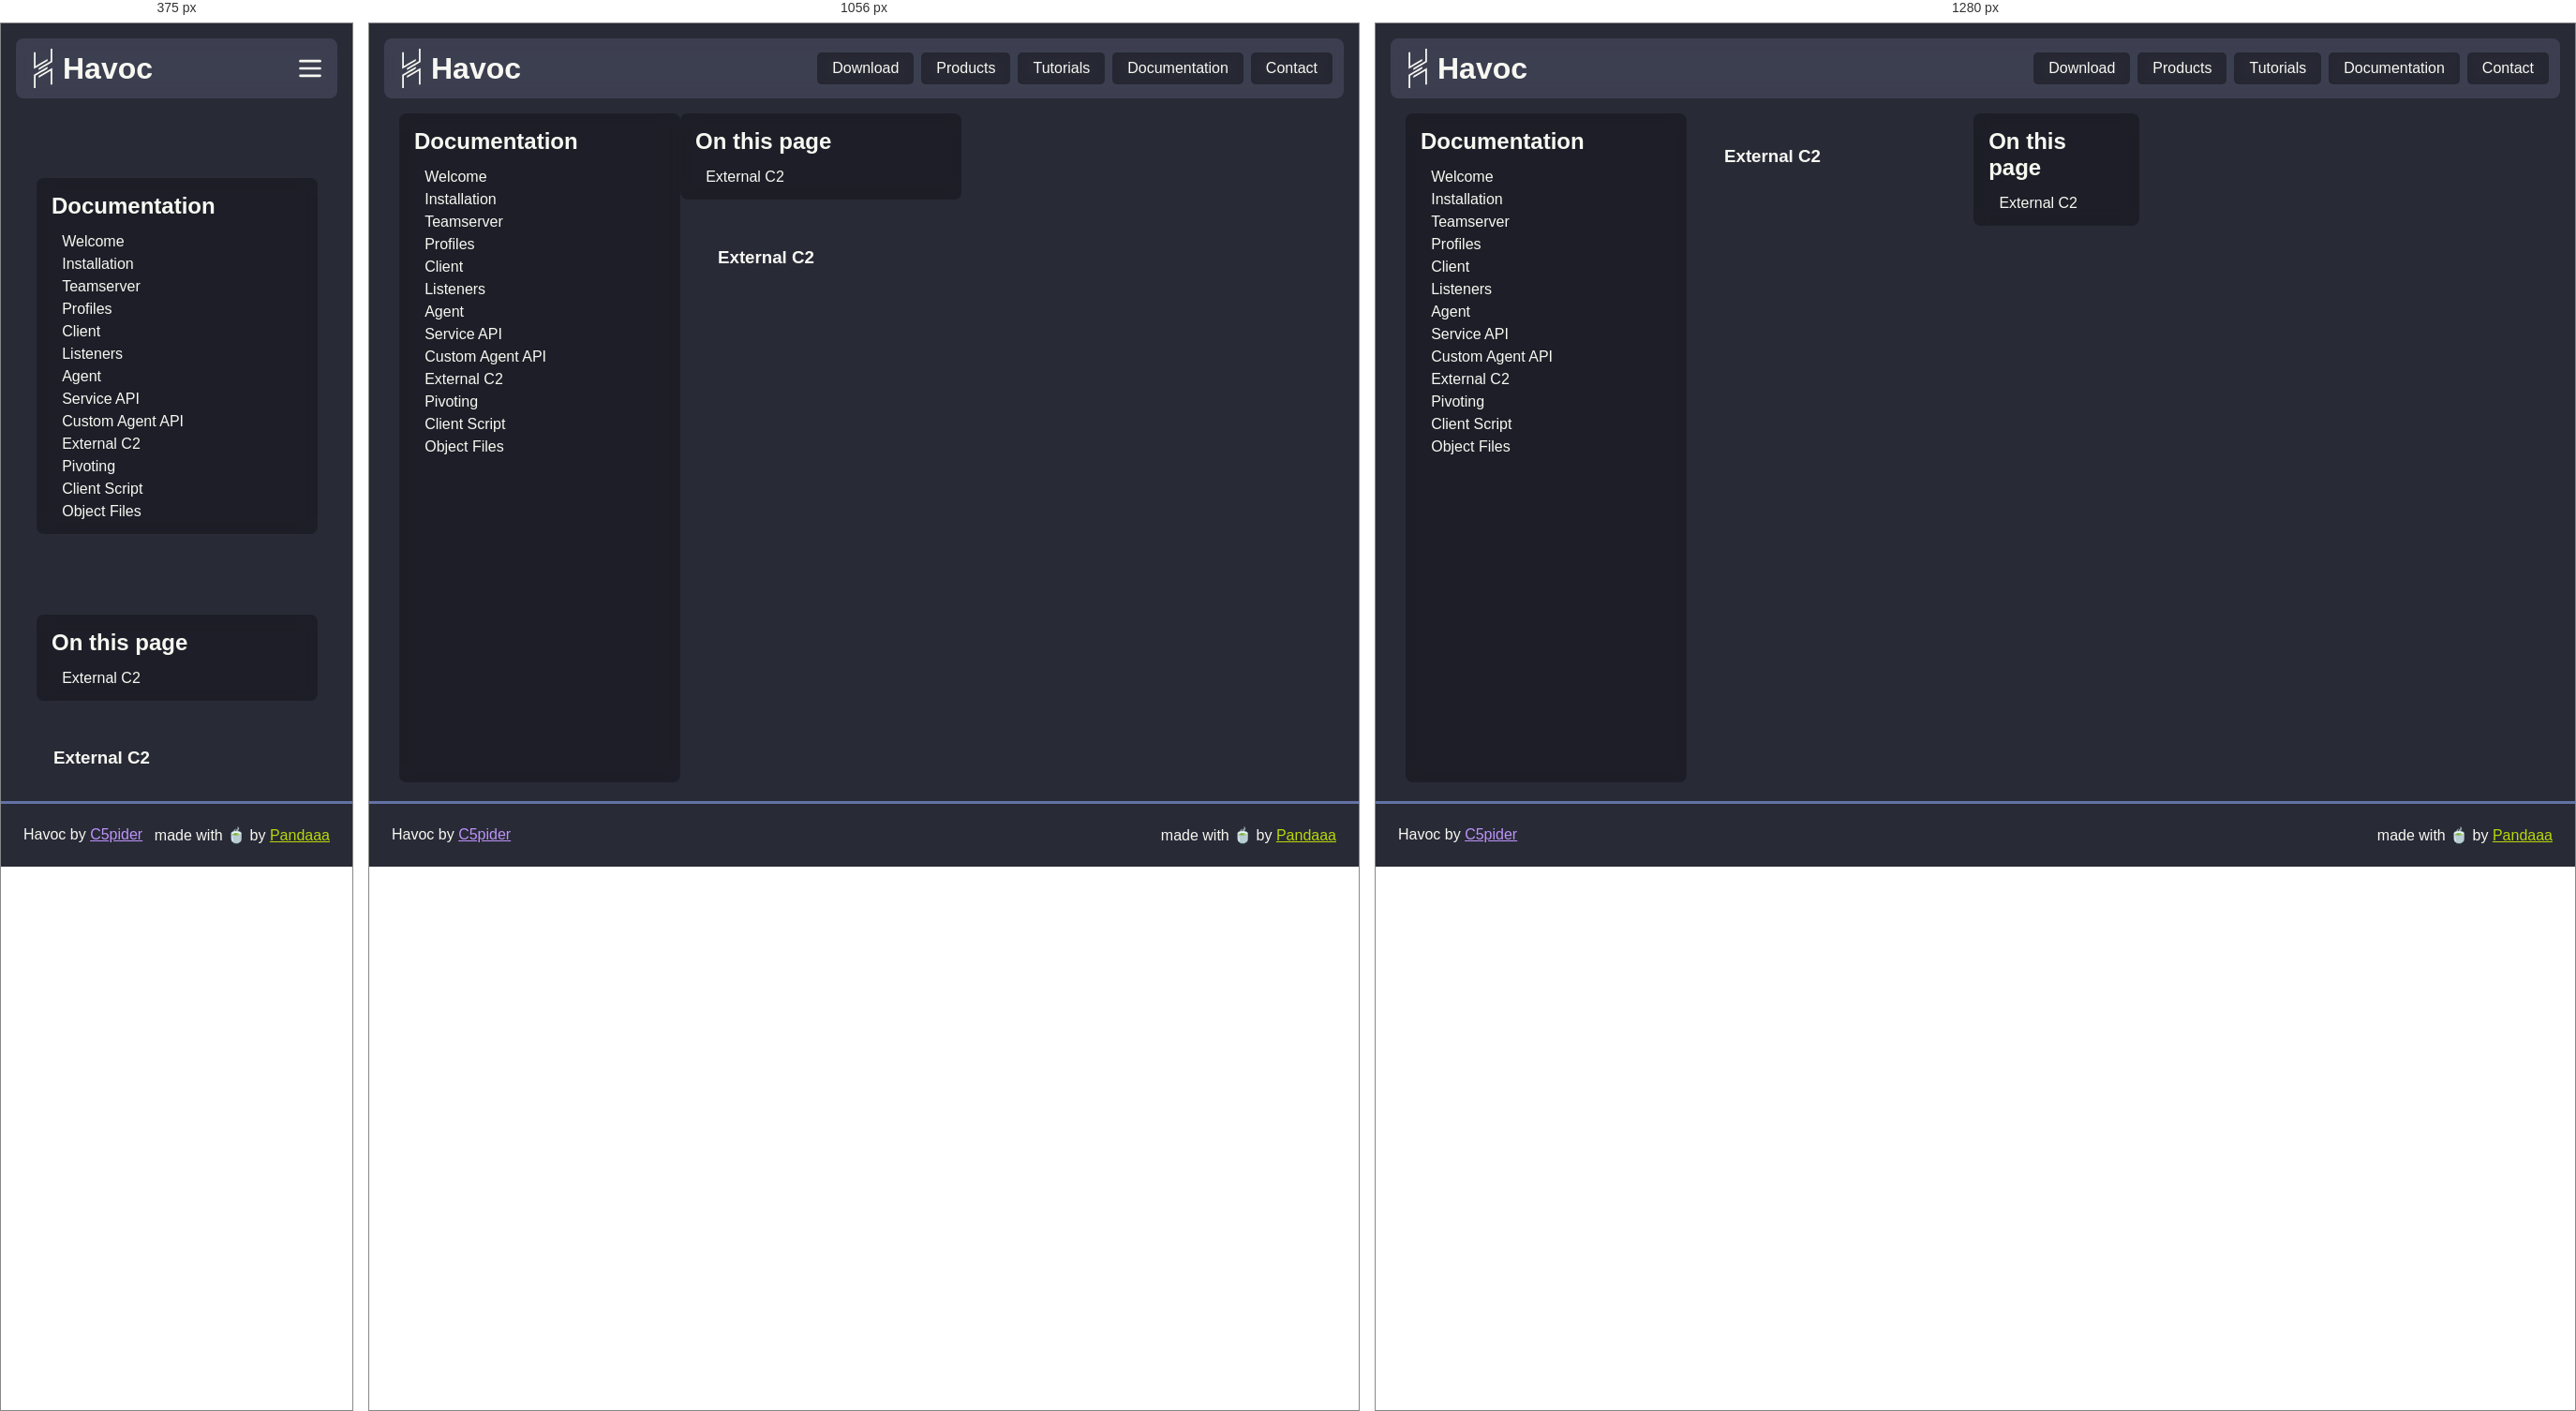
Rendered at 375 px, 1056 px and 1280 px, left to right.

<!-- file: external_c2.html -->
<!DOCTYPE html><html><head><meta charSet="utf-8"/><meta name="viewport" content="width=device-width"/><link rel="icon" href="/favicon.ico" type="image/x-icon"/><link rel="icon" href="/favicon.svg" type="image/svg+xml"/><meta name="theme-color" content="#7289DA"/><meta property="og:title" content="Havoc"/><meta property="og:description" content="Havoc is a modern and malleable post-exploitation command and control framework"/><meta property="og:url" content=""/><meta property="og:image" content="/images/preview.webp"/><title>9. External C2.md | Havoc Documentation</title><meta name="next-head-count" content="10"/><link rel="preload" href="/_next/static/css/071002e0e007247f.css" as="style"/><link rel="stylesheet" href="/_next/static/css/071002e0e007247f.css" data-n-g=""/><link rel="preload" href="/_next/static/css/b2b6db4302bc6539.css" as="style"/><link rel="stylesheet" href="/_next/static/css/b2b6db4302bc6539.css" data-n-p=""/><noscript data-n-css=""></noscript><script defer="" nomodule="" src="/_next/static/chunks/polyfills-c67a75d1b6f99dc8.js"></script><script src="/_next/static/chunks/webpack-59c5c889f52620d6.js" defer=""></script><script src="/_next/static/chunks/framework-d507767242394e30.js" defer=""></script><script src="/_next/static/chunks/main-62683ae38152e6a1.js" defer=""></script><script src="/_next/static/chunks/pages/_app-f7b14dc3cc36b0ec.js" defer=""></script><script src="/_next/static/chunks/24-ddc0993a92f7ef0c.js" defer=""></script><script src="/_next/static/chunks/pages/docs/%5B...doc%5D-3c0dd60f01222d03.js" defer=""></script><script src="/_next/static/V0p1uI28dwdRqgqeUEFF2/_buildManifest.js" defer=""></script><script src="/_next/static/V0p1uI28dwdRqgqeUEFF2/_ssgManifest.js" defer=""></script></head><body><div id="__next"><header class="Header_navbar__Qt0Y4"><a class="Header_brand__iUc22" href="/"><svg class="Header_logo__6vBZG" width="42" height="42" viewBox="0 0 342.83 734.3" fill="#f8f8f2" xmlns="http://www.w3.org/2000/svg"><polygon points="254.33 193.08 254.33 229.05 215.91 251.24 126.47 302.88 88.76 324.64 61.98 340.11 31.23 357.86 0.06 375.85 0 375.85 0 63.41 31.23 63.41 31.23 321.89 31.27 321.87 61.98 304.12 88.76 288.67 126.47 266.89 215.91 215.25 216.6 214.86 254.33 193.08"></polygon><polygon points="254.33 337.39 254.33 373.47 216.6 395.25 216.6 395.23 215.91 395.63 126.47 447.27 88.76 469.05 61.98 484.5 61.98 484.51 31.24 502.26 31.24 502.27 31.23 502.28 31.23 734.3 0 734.3 0 484.33 0.24 484.33 0.14 484.14 31.23 466.2 61.98 448.44 88.76 432.99 126.47 411.21 126.47 411.2 215.91 359.57 215.91 359.56 254.33 337.39"></polygon><polygon points="342.83 0 342.83 250.23 311.85 268.12 254.33 301.33 216.6 323.1 215.91 323.5 126.47 375.14 126.47 375.19 88.76 396.96 88.76 360.87 126.47 339.1 215.91 287.46 254.33 265.28 311.85 232.07 311.85 0 342.83 0"></polygon><polygon points="342.83 358.48 342.83 670.84 311.85 670.84 311.85 412.27 254.33 445.48 215.91 467.65 126.47 519.29 88.76 541.06 88.76 505.14 126.47 483.38 215.91 431.74 216.6 431.35 254.33 409.57 311.5 376.56 311.85 376.36 342.73 358.52 342.83 358.48"></polygon></svg><h1 class="Header_name__60aPF">Havoc</h1></a><div class="Header_links__aTCAR"><a class="Header_link__3RNlo" href="/download">Download</a><a class="Header_link__3RNlo" href="/products">Products</a><a class="Header_link__3RNlo" href="/tutorials">Tutorials</a><a class="Header_link__3RNlo" href="/docs">Documentation</a><a class="Header_link__3RNlo" href="/contact">Contact</a></div><div class="Header_linkBtn__ppCcK"><svg xmlns="http://www.w3.org/2000/svg" class="icon icon-tabler icon-tabler-menu-2" width="42" height="42" viewBox="0 0 24 24" stroke="currentColor" stroke-width="2" fill="none" stroke-linecap="round" stroke-linejoin="round"><path stroke="none" d="M0 0h24v24H0z" fill="none"></path><line x1="4" y1="6" x2="20" y2="6"></line><line x1="4" y1="12" x2="20" y2="12"></line><line x1="4" y1="18" x2="20" y2="18"></line></svg></div></header><main><section class="Main_document__PGgnZ"><section class="Main_sideList__DlHT_ Main_pageList__ED7ou"><h2 class="Main_title__1mWSU">Documentation</h2><ul class="Main_list__vLApF"><li class="Main_item__JARc6 Main_depth-1__X8SRc "><a href="/docs/welcome">Welcome</a></li><li class="Main_item__JARc6 Main_depth-1__X8SRc "><a href="/docs/installation">Installation</a></li><li class="Main_item__JARc6 Main_depth-1__X8SRc "><a href="/docs/teamserver">Teamserver</a></li><li class="Main_item__JARc6 Main_depth-1__X8SRc "><a href="/docs/profiles">Profiles</a></li><li class="Main_item__JARc6 Main_depth-1__X8SRc "><a href="/docs/client">Client</a></li><li class="Main_item__JARc6 Main_depth-1__X8SRc "><a href="/docs/listeners">Listeners</a></li><li class="Main_item__JARc6 Main_depth-1__X8SRc "><a href="/docs/agent">Agent</a></li><li class="Main_item__JARc6 Main_depth-1__X8SRc "><a href="/docs/service_api">Service API</a></li><li class="Main_item__JARc6 Main_depth-1__X8SRc "><a href="/docs/custom_agent_api">Custom Agent API</a></li><li class="Main_item__JARc6 Main_depth-1__X8SRc "><a href="/docs/external_c2">External C2</a></li><li class="Main_item__JARc6 Main_depth-1__X8SRc "><a href="/docs/pivoting">Pivoting</a></li><li class="Main_item__JARc6 Main_depth-1__X8SRc "><a href="/docs/client_script">Client Script</a></li><li class="Main_item__JARc6 Main_depth-1__X8SRc "><a href="/docs/object_files">Object Files</a></li></ul></section><div class="Main_contentWrapper__LACqT"><section class="Main_sideList__DlHT_ Main_contentList__zL3VO"><h2 class="Main_title__1mWSU">On this page</h2><ul class="Main_list__vLApF"><li class="Main_item__JARc6 Main_depth-1__X8SRc">External C2</li></ul></section><div class="Main_content__NBvGt"><section class="Main_markdown__DOjYI" id="markdown"><h1 id="487f7b22f6">External C2</h1></section></div></div></section></main><footer class="Footer_footer__Tl1eP"><div class="Footer_left__2Nhwz">Havoc by <a href="https://5pider.net">C5pider</a></div><div class="Footer_right__p95XM">made with 🍵 by <a href="https://pandaaa.dev">Pandaaa</a></div></footer></div><script id="__NEXT_DATA__" type="application/json">{"props":{"pageProps":{"infos":[{"path":"welcome","title":"Welcome"},{"path":"installation","title":"Installation"},{"path":"teamserver","title":"Teamserver"},{"path":"profiles","title":"Profiles"},{"path":"client","title":"Client"},{"path":"listeners","title":"Listeners"},{"path":"agent","title":"Agent"},{"path":"service_api","title":"Service API"},{"path":"custom_agent_api","title":"Custom Agent API"},{"path":"external_c2","title":"External C2"},{"path":"pivoting","title":"Pivoting"},{"path":"client_script","title":"Client Script"},{"path":"object_files","title":"Object Files"}],"metadata":{"filename":"9. External C2.md"},"content":"# 9. External C2"},"__N_SSG":true},"page":"/docs/[...doc]","query":{"doc":["external_c2"]},"buildId":"V0p1uI28dwdRqgqeUEFF2","isFallback":false,"gsp":true,"scriptLoader":[]}</script></body></html>

/* @media block from 071002e0e007247f.css */
@media screen and (max-width:888px){header.Header_navbar__Qt0Y4 div.Header_links__aTCAR{position:relative;top:64px;right:-.5rem;display:none;padding:.33rem;height:-moz-fit-content;height:fit-content;flex-direction:column;background-color:#44475abc;-webkit-backdrop-filter:blur(.5rem);backdrop-filter:blur(.5rem);border-radius:.5rem}header.Header_navbar__Qt0Y4 div.Header_links__aTCAR a.Header_link__3RNlo{margin:.25rem}header.Header_navbar__Qt0Y4 div.Header_linkBtn__ppCcK{display:flex}}

/* @media block from b2b6db4302bc6539.css */
@media screen and (max-width:1224px){div.Main_contentWrapper__LACqT{flex-direction:column;gap:1rem}div.Main_contentWrapper__LACqT div.Main_content__NBvGt{max-width:calc(100vw - 300px)}div.Main_contentWrapper__LACqT section.Main_sideList__DlHT_{position:static;margin:0 auto}}

/* @media block from b2b6db4302bc6539.css */
@media screen and (max-width:888px){section.Main_document__PGgnZ{flex-direction:column;gap:1rem}section.Main_pageList__ED7ou{position:static;margin:auto;height:-moz-fit-content;height:fit-content}div.Main_contentWrapper__LACqT div.Main_content__NBvGt{max-width:calc(100vw - 2rem)}}